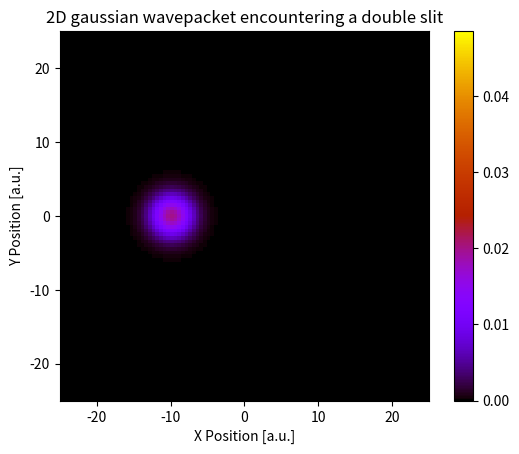

This chart was generated by the following Python code:
# -*- coding: utf-8 -*-
"""
Created on Sun Dec  8 18:39:46 2024

[redacted]
"""

## program uses units such that hbar = m = 1

#%% solving the time dependent schrodinger equation

import numpy as np
import matplotlib.pyplot as plt 
from scipy.integrate import solve_ivp
from scipy.sparse import spdiags, csr_matrix
from matplotlib.animation import FuncAnimation


x = np.linspace(-25, 25, 101) # grid points
X, Y = np.meshgrid(x, x) # configuring 2D grid
delta_x = x[1]-x[0] # distance between grid points
n = len(x) # number of grid points in a row

t = np.linspace(0, 15, 1001) # discretised time
min_t, max_t = int(t[0]), int(t[-1]) # maximum and minimum values of time

x0 = -10 # initial position of wavepacket in x
y0 = 0 # initial position of wavepacket in y
sigma = 2 # wavepacket width
k0_x = 2 # wavepacket momentum in x direction
k0_y = 0 # wavepacket momentum in y direction

barrier_height = 10 # potential barrier height


def gaussian(x, y):
    '''
    Calculates a time-independent gaussian wavepacket
    
    Args:
        x (array): grid points in x
        y (array): grid points in y
    Returns:
        phi (matrix): 2D gaussian wavepacket
    '''
    eq1 = np.exp(-((x-x0)**2 + (y-y0)**2)/(4*(sigma)**2))
    eq2 = ((2*np.pi)**0.25)*np.sqrt(sigma)
    phi = (eq1/eq2)*np.exp(1j * (k0_x*x + k0_y*y))
    return phi
     
def M():
    '''
    Generates the M matrix
    
    Returns:
        matrix: M matrix
    '''
    d = (1/(delta_x**2)) * np.ones(n*n)
    data = np.vstack([-4*d, d, d, d, d])
    diags = np.array([0, 1, -1, n, -n])
    m = spdiags(data, diags, n*n, n*n)
    return csr_matrix(m)

def potential():
    ''' 
    Generates a potential barrier of set height and width
    Adds two slits of set width and seperation within the barrier
    
    Returns:
        potential (array): potential within grid spacing
    '''
    global barrier_height
    potential = np.zeros((n, n))
    potential[(X>=-0.5) & (X<=0.5) & ((Y>=4) | (Y<=1) & (Y>=-1) | (Y<=-4))] = barrier_height
    return potential.flatten()

def V():
    ''' 
    Generates the V matrix
    
    Returns:
        matrix: V matrix
    '''
    data = potential()
    diags = np.array([0])
    v = spdiags(data, diags, n*n, n*n)
    return csr_matrix(v)

def RHS(t, phi):
    '''
    Calculates the RHS of the time dependent schrodinger equation
    
    Args:
        t (array): discretised time
        phi (array): wavepacket 
    Returns:
        array: derivative of phi with respect to time
    '''
    matrix = -1j * ((-0.5 * M()) + V())
    return matrix@phi

def normalize(phi):
    ''' 
    Normalises a given wavefunction
    
    Args:
        phi (array): wavepacket  
    Returns:
        array: normalised wavepacket
    '''
    norm = np.trapz(np.abs(phi)**2, X.flatten())
    return phi / np.sqrt(norm)


# defining initial wavepacket
phi = gaussian(X.flatten(), Y.flatten()).flatten()

# solving RHS of time dependent schrodinger eq.
dpdt = solve_ivp(RHS, (min_t, max_t), y0 = phi, t_eval=t) 
wavepacket = dpdt.y.T

# normalising wavepacket
for i in range(len(t)):
    wavepacket[i, :] = normalize(wavepacket[i, :])

# calculating probability density
prob_density = np.abs(dpdt.y.T)**2


#%% plotting animated probability density

# configuring subplots
fig = plt.figure() 
ax = fig.add_subplot(111, xlim=(x[0], x[-1]), ylim=(x[0], x[-1]))

ax.set_xlabel('X Position [a.u.]')
ax.set_ylabel('Y Position [a.u.]')
ax.set_title('2D gaussian wavepacket encountering a double slit')

# plotting initial probability density map
prob_map = ax.imshow(prob_density[0, :].reshape(n, n), extent=[x[0], x[-1], x[0], x[-1]], vmin=0, vmax=np.max(prob_density), cmap='gnuplot')
plt.colorbar(prob_map, ax = ax)

def update(i):
    ''' 
    Updates density map for animation
    
    Args:
        int: index
    Returns:
        prob_map (matrix): updated probability density plot
    '''
    prob_map.set_data(prob_density[i, :].reshape(n, n))
    return prob_map

# animating probability density
prob_animation = FuncAnimation(fig, update, interval=50, frames=np.arange(0, len(t), 10), repeat=True)
#prob_animation.save('2DDoubleSlit.gif')